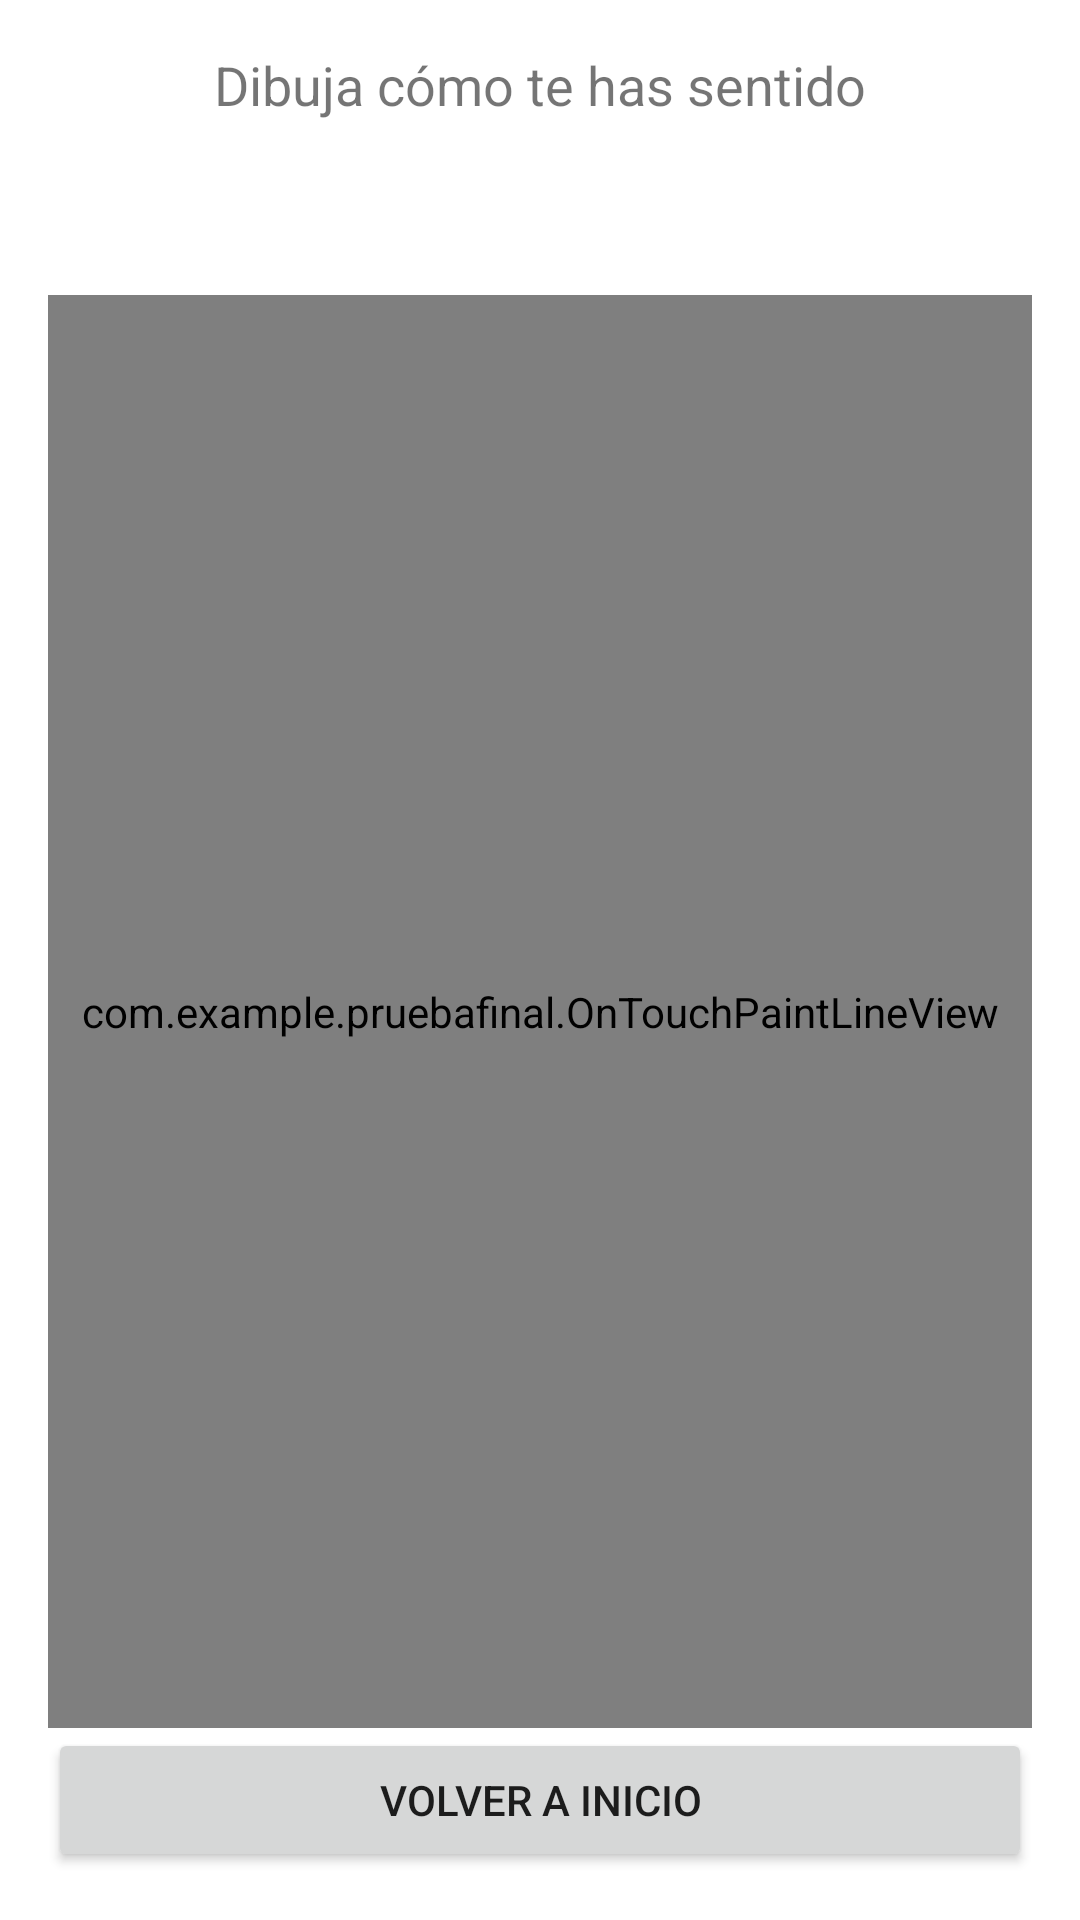

Android layout source for this screen:
<!-- AndroidManifest.xml: application theme Theme.PruebaFinal -->
<!-- res/layout/activity_drawing.xml -->
<LinearLayout
    xmlns:android="http://schemas.android.com/apk/res/android"
    android:layout_width="match_parent"
    android:layout_height="match_parent"
    android:orientation="vertical"
    android:padding="16dp">

    
    <TextView
        android:id="@+id/drawMessage"
        android:layout_width="match_parent"
        android:layout_height="wrap_content"
        android:text="Dibuja cómo te has sentido"
        android:textSize="18sp"
        android:gravity="center"/>

    
    <LinearLayout
        android:layout_width="match_parent"
        android:layout_height="wrap_content"
        android:gravity="center"
        android:layout_marginBottom="8dp">

        <Button
            android:id="@+id/colorRed"
            android:layout_width="50dp"
            android:layout_height="50dp"
            style="@style/ColorButton.Red" />

        <Button
            android:id="@+id/colorBlue"
            android:layout_width="50dp"
            android:layout_height="50dp"
            style="@style/ColorButton.Blue" />

        <Button
            android:id="@+id/colorGreen"
            android:layout_width="50dp"
            android:layout_height="50dp"
            style="@style/ColorButton.Green" />

        <Button
            android:id="@+id/colorYellow"
            android:layout_width="50dp"
            android:layout_height="50dp"
            style="@style/ColorButton.Yellow" />

        <Button
            android:id="@+id/colorBlack"
            android:layout_width="50dp"
            android:layout_height="50dp"
            style="@style/ColorButton.Black" />
    </LinearLayout>

    
    <com.example.pruebafinal.OnTouchPaintLineView
        android:id="@+id/paintView"
        android:layout_width="match_parent"
        android:layout_height="0dp"
        android:layout_weight="1"
        android:background="@color/white" />

    
    <Button
        android:id="@+id/volverInicioBtn"
        android:layout_width="match_parent"
        android:layout_height="wrap_content"
        android:text="Volver a inicio" />
</LinearLayout>
<!-- resources referenced by this layout -->
<resources>
  <color name="white">#FFFFFFFF</color>
  <style name="ColorButton.Black">
          <item name="backgroundTint">@color/black</item>
      </style>
  <style name="ColorButton.Blue">
          <item name="backgroundTint">@color/blue</item>
      </style>
  <style name="ColorButton.Green">
          <item name="backgroundTint">@color/green</item>
      </style>
  <style name="ColorButton.Red">
          <item name="backgroundTint">@color/red</item>
      </style>
  <style name="ColorButton.Yellow">
          <item name="backgroundTint">@color/yellow</item>
      </style>
  <style name="Theme.PruebaFinal" parent="Theme.MaterialComponents.DayNight.DarkActionBar">
          
          <item name="colorPrimary">@color/orange_200</item>
          <item name="colorPrimaryVariant">@color/purple_700</item>
          <item name="colorOnPrimary">@color/white</item>
          
          <item name="colorSecondary">@color/teal_200</item>
          <item name="colorSecondaryVariant">@color/teal_700</item>
          <item name="colorOnSecondary">@color/black</item>
          
          <item name="android:statusBarColor">?attr/colorPrimaryVariant</item>
          
      </style>
  <color name="black">#FF000000</color>
  <color name="blue">#0000FF</color>
  <color name="green">#00ff00</color>
  <color name="red">#FFFF0000</color>
  <color name="yellow">#FFFF00</color>
  <color name="purple_700">#FF3700B3</color>
  <color name="teal_200">#FF03DAC5</color>
  <color name="teal_700">#FF018786</color>
</resources>
